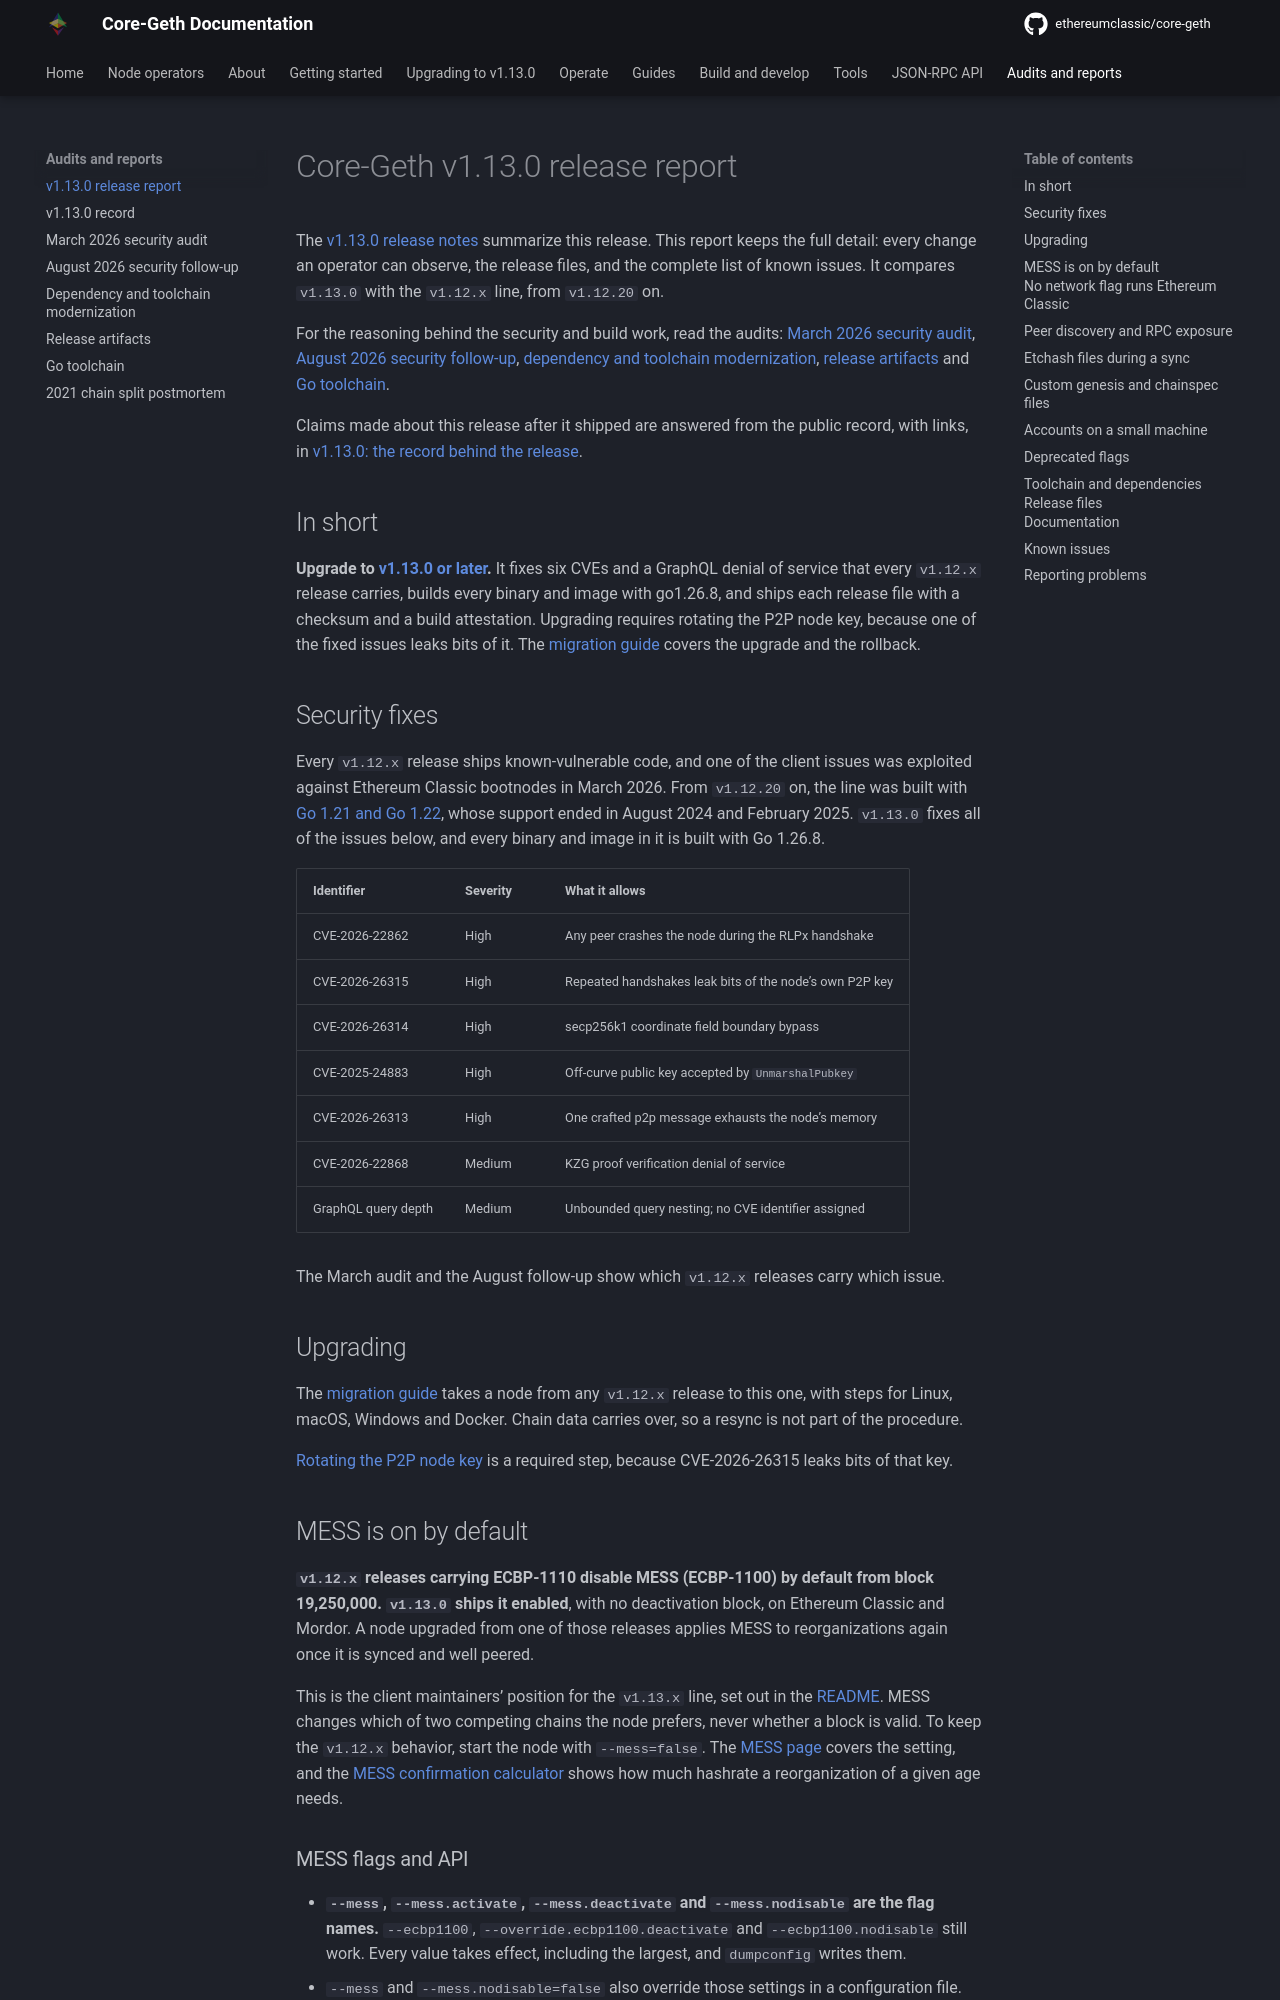

repository: ethereumclassic/core-geth · page: release-reports/v1.13.0/index.html · generator: mkdocs

---
description: "What Core-Geth v1.13.0 fixes and changes, the files it publishes, and how to verify a download against its checksum and build attestation."
---

# Core-Geth v1.13.0 release report

The [v1.13.0 release notes](https://github.com/ethereumclassic/core-geth/releases/tag/v1.13.0) summarize this
release. This report keeps the full detail: every change an operator can observe, the release files, and the
complete list of known issues. It compares `v1.13.0` with the `v1.12.x` line, from `v1.12.20` on.

For the reasoning behind the security and build work, read the audits:
[March 2026 security audit](../audits/2026-03-security-audit.md),
[August 2026 security follow-up](../audits/2026-08-security-followup.md),
[dependency and toolchain modernization](../audits/2026-08-dependency-modernization.md),
[release artifacts](../audits/2026-09-release-pipeline.md) and
[Go toolchain](../audits/2026-09-go-toolchain.md).

Claims made about this release after it shipped are answered from the public record, with links, in
[v1.13.0: the record behind the release](v1.13.0-record.md).

## In short

**Upgrade to [v1.13.0 or later](https://github.com/ethereumclassic/core-geth/releases/latest).** It fixes six CVEs and a GraphQL denial of service that every
`v1.12.x` release carries, builds every binary and image with go1.26.8, and ships each release file with a
checksum and a build attestation. Upgrading requires rotating the P2P node key, because one of the fixed issues
leaks bits of it. The [migration guide](../tutorials/v1.13.0-migration.md) covers the upgrade and the rollback.

## Security fixes

Every `v1.12.x` release ships known-vulnerable code, and one of the client issues was exploited against
Ethereum Classic bootnodes in March 2026. From `v1.12.20` on, the line was built with
[Go 1.21 and Go 1.22](../audits/2026-09-go-toolchain.md), whose support ended in August 2024 and February 2025.
`v1.13.0` fixes all of the issues below, and every binary and image in it is built with Go 1.26.8.

| Identifier | Severity | What it allows |
| --- | --- | --- |
| CVE-2026-22862 | High | Any peer crashes the node during the RLPx handshake |
| CVE-2026-26315 | High | Repeated handshakes leak bits of the node's own P2P key |
| CVE-2026-26314 | High | secp256k1 coordinate field boundary bypass |
| CVE-2025-24883 | High | Off-curve public key accepted by `UnmarshalPubkey` |
| CVE-2026-26313 | High | One crafted p2p message exhausts the node's memory |
| CVE-2026-22868 | Medium | KZG proof verification denial of service |
| GraphQL query depth | Medium | Unbounded query nesting; no CVE identifier assigned |

The March audit and the August follow-up show which `v1.12.x` releases carry which issue.

## Upgrading

The [migration guide](../tutorials/v1.13.0-migration.md) takes a node from any `v1.12.x` release to this one, with
steps for Linux, macOS, Windows and Docker. Chain data carries over, so a resync is not part of the procedure.

[Rotating the P2P node key](../tutorials/v1.13.0-migration.md#rotate-the-p2p-node-key) is a required step,
because CVE-2026-26315 leaks bits of that key.

## MESS is on by default

**`v1.12.x` releases carrying ECBP-1110 disable MESS (ECBP-1100) by default from block 19,250,000. `v1.13.0`
ships it enabled**, with no deactivation block, on Ethereum Classic and Mordor. A node upgraded from one of those
releases applies MESS to reorganizations again once it is synced and well peered.

This is the client maintainers' position for the `v1.13.x` line, set out in the
[README](https://github.com/ethereumclassic/core-geth#etc-consensus-history). MESS changes which of two competing
chains the node prefers, never whether a block is valid. To keep the `v1.12.x` behavior, start the node with
`--mess=false`. The [MESS page](../operate/mess.md) covers the setting, and the
[MESS confirmation calculator](../guides/mess-calculator.md) shows how much hashrate a reorganization of a given
age needs.
